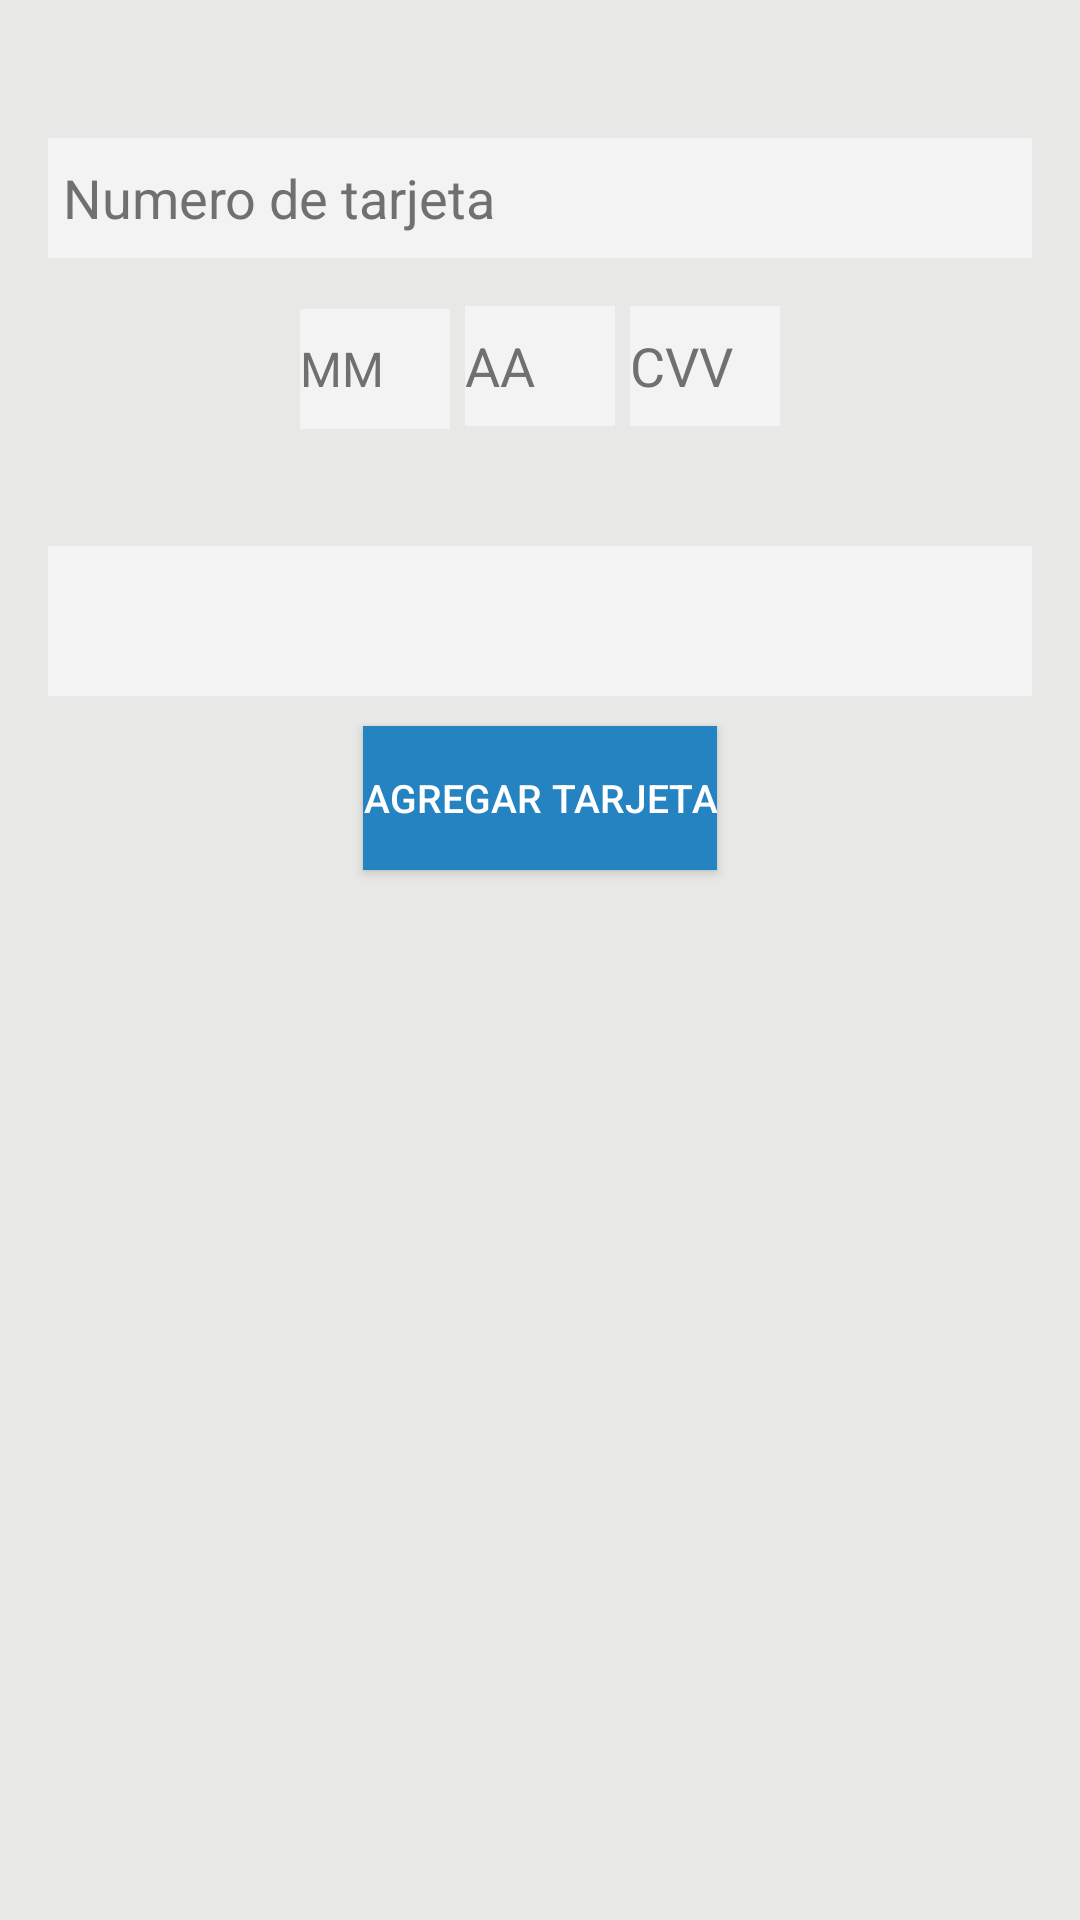

The Android layout XML behind this screen, and the referenced resources:
<!-- AndroidManifest.xml: application theme Theme.AppCompat -->
<!-- res/layout/fragment_metodo_pago.xml -->
<RelativeLayout xmlns:android="http://schemas.android.com/apk/res/android"
    xmlns:tools="http://schemas.android.com/tools"
    android:layout_width="fill_parent"
    android:layout_height="match_parent"
    >

    <LinearLayout
        android:layout_width="fill_parent"
        android:layout_height="match_parent"
        android:background="#e8e8e7"
        android:orientation="vertical" >

        <LinearLayout android:layout_width="fill_parent"
            android:layout_height="fill_parent"
            android:layout_marginLeft="16dp"
            android:layout_marginTop="16dp"
            android:layout_marginRight="16dp"
            android:layout_marginBottom="30dp"
            android:orientation="vertical"
            android:gravity="center_horizontal"
            android:background="@drawable/greybackground"
            >
            <EditText
                android:layout_width="fill_parent"
                android:layout_height="40dp"
                android:hint="Numero de tarjeta"
                android:id="@+id/num_traj"
                android:inputType="number"
                android:textColor="#000000"
                android:textColorHint="#707070"
                android:background="#f3f3f3"
                android:paddingLeft="5dp"
                android:layout_marginTop="30dp"
                android:maxLength="16" />

            <LinearLayout android:layout_width="fill_parent"
                android:layout_height="50dp"
                android:layout_marginLeft="16dp"
                android:layout_marginTop="16dp"
                android:layout_marginRight="16dp"
                android:layout_marginBottom="30dp"
                android:orientation="horizontal"
                android:gravity="center_horizontal"
                android:background="@drawable/greybackground"
                >
                    <EditText
                        android:layout_width="50dp"
                        android:layout_height="40dp"
                        android:inputType="number"
                        android:ems="2"
                        android:id="@+id/mm"
                        android:textColor="#000000"
                        android:textColorHint="#707070"
                        android:background="#f3f3f3"
                        android:hint="MM"
                        android:textSize="16dp"
                        android:maxLength="2" />

                    <EditText
                        android:layout_width="50dp"
                        android:layout_height="40dp"
                        android:inputType="number"
                        android:ems="2"
                        android:id="@+id/aa"
                        android:textColor="#000000"
                        android:textColorHint="#707070"
                        android:background="#f3f3f3"
                        android:hint="AA"
                        android:layout_gravity="center_horizontal"
                        android:layout_marginLeft="5dp"
                        android:layout_marginRight="5dp"
                        android:maxLength="2" />

                    <EditText
                        android:layout_width="50dp"
                        android:layout_height="40dp"
                        android:inputType="number"
                        android:ems="3"
                        android:id="@+id/cvv"
                        android:textColor="#000000"
                        android:textColorHint="#707070"
                        android:background="#f3f3f3"
                        android:hint="CVV"
                        android:editable="false"
                        android:maxLength="3" />
            </LinearLayout>

            <Spinner
                android:layout_width="fill_parent"
                android:layout_height="50dp"
                android:id="@+id/spinner"
                android:layout_gravity="center_horizontal"
                android:background="#f3f3f3"
               />

            <Button
                android:layout_width="wrap_content"
                android:layout_height="wrap_content"
                android:text="Agregar tarjeta"
                android:id="@+id/button"
                android:textColor="#fff"
                android:textSize="13dp"
                android:background="#2683c2"
                android:layout_gravity="center_horizontal"
                android:layout_marginTop="10dp" />


        </LinearLayout>
    </LinearLayout>

</RelativeLayout>
<!-- resources referenced by this layout -->
<resources>

</resources>
